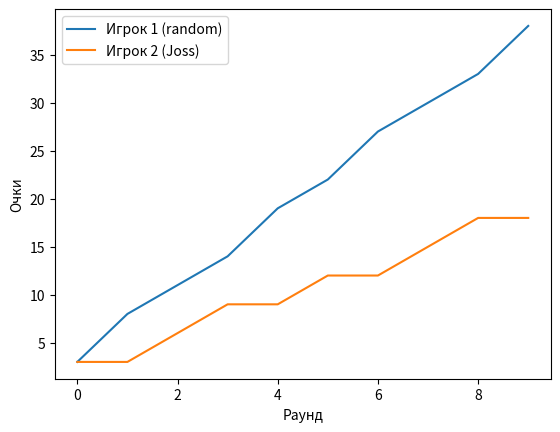

Source code (Python):
import random
import matplotlib.pyplot as plt

class Player:
    def __init__(self, name, strategy):
        self.name = name
        self.round_score = 0
        self.score_sum = 0
        self.scores = []
        self.strategy = strategy
        self.actions = []  # Добавляем список действий соперника
        self.opponent_actions = []  # Добавляем список действий соперника

    def cooperate(self):
        return "cooperate"

    def betray(self):
        return "betray"

    def choose_action(self):
        return self.strategy.choose_action(self.actions, self.opponent_actions)

        # return self.strategy.choose_action(self.last_opponent_action)

    def get_score_sum(self):
        return self.score_sum

class Game:
    def __init__(self, player1, player2):
        self.player1 = player1
        self.player2 = player2

    def play_round(self):
        action1 = self.player1.choose_action()
        action2 = self.player2.choose_action()

        if action1 == "cooperate" and action2 == "cooperate":
            self.player1.round_score = 3
            self.player2.round_score = 3
        elif action1 == "cooperate" and action2 == "betray":
            self.player1.round_score = 0
            self.player2.round_score = 5
        elif action1 == "betray" and action2 == "cooperate":
            self.player1.round_score = 5
            self.player2.round_score = 0
        else:
            self.player1.round_score = 1
            self.player2.round_score = 1

        self.player1.score_sum += self.player1.round_score
        self.player2.score_sum += self.player2.round_score
        self.player1.scores.append(self.player1.score_sum)
        self.player2.scores.append(self.player2.score_sum)

        self.player1.actions.append(action1)
        self.player1.opponent_actions.append(action2)
        self.player2.actions.append(action2)
        self.player2.opponent_actions.append(action1)
#удалить ниже

        print(f"Раунд: {len(self.player1.scores)}")
        print("очк 1 игрока вся сумма: ", self.player1.score_sum)
        print("очк 1 игрока сумма на текущий раунд: ", self.player1.scores[:])
        print(f"{self.player1.name} ({self.player1.strategy.name}) выбрал {action1} и получил {self.player1.round_score} очков.")
        print(f"{self.player2.name} ({self.player2.strategy.name}) выбрал {action2} и получил {self.player2.round_score} очков.")
        print(f"Очки {self.player1.name}: {self.player1.get_score_sum()}, очки {self.player2.name}: {self.player2.get_score_sum()}")

class Strategy:
    def __init__(self, name):
        self.name = name

    def choose_action(self, last_opponent_action):
        pass

class RandomStrategy(Strategy):
    def __init__(self):
        self.name = "random"
    def choose_action(self, player_actions, opponent_actions):
        return random.choice(["cooperate", "betray"])

class FriedmanStrategy(Strategy):
    """
    Класс Фридман, начинает с сотрудничества. Если предают 1 раз начинает предавать всегда
    
    Атрибуты:
    - name: имя игрока
    """
    def __init__(self):
        self.name = "Friedman"
    def choose_action(self, player_actions, opponent_actions):
        if opponent_actions[-1:] == "betray":
            return "betray"
        else:
            return "cooperate"

class JossStrategy(Strategy):
    def __init__(self):
        self.name = "Joss"
    def choose_action(self, player_actions, opponent_actions):
        if opponent_actions[-1:] == "betray" or random.random() < 0.1:
            return "betray"
        else:
            return "cooperate"

# player1 = Player("Игрок 1", RandomStrategy())
# player2 = Player("Игрок 2", RandomStrategy())
player1 = Player("Игрок 1", random.choice([RandomStrategy(), FriedmanStrategy(), JossStrategy()]))
player2 = Player("Игрок 2", random.choice([RandomStrategy(), FriedmanStrategy(), JossStrategy()]))
game = Game(player1, player2)

for _ in range(10):
    game.play_round()

print("Итоговые очки:")
print(f"Очки {player1.name}: {player1.get_score_sum()}, очки {player2.name}: {player2.get_score_sum()}")

plt.plot(player1.scores, label=f"{player1.name} ({player1.strategy.name})")
plt.plot(player2.scores, label=f"{player2.name} ({player2.strategy.name})")
plt.xlabel('Раунд')
plt.ylabel('Очки')
plt.legend()
plt.show()